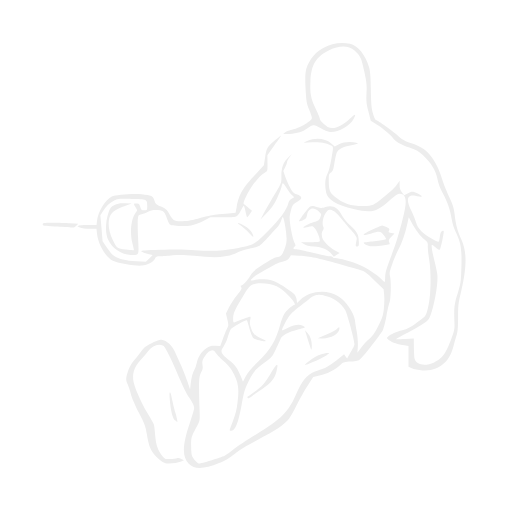
t = 0.00 s
t = 0.28 s: frame unchanged from t = 0.00 s, image omitted
t = 0.56 s: frame unchanged from t = 0.00 s, image omitted
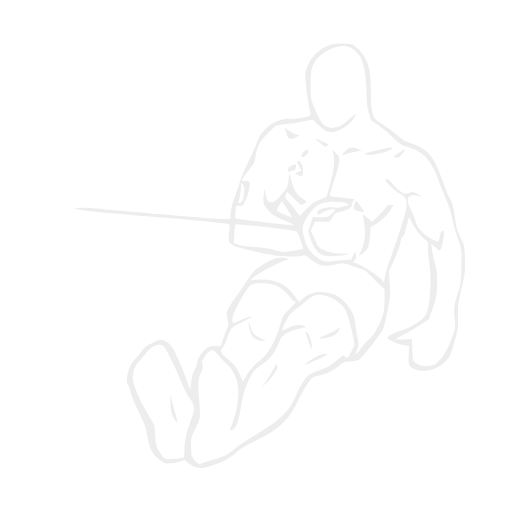
t = 0.78 s
t = 1.06 s: frame unchanged from t = 0.78 s, image omitted
t = 1.34 s: frame unchanged from t = 0.78 s, image omitted

The animated SVG that drew these frames (rendered in a browser with its animation timeline set to each time). Animation: 2 SMIL elements (animate=2); one cycle of 1.56 s, repeats indefinitely.

<svg xmlns="http://www.w3.org/2000/svg" viewBox="-31 -32.4 575.4 578.1"><path fill="#EDEDED" fill-rule="evenodd" opacity="1" d="M344.1 17.6c-11.4 3-20.5 9.9-26 19.6-4.5 7.8-5.2 13-4.3 30.8 .8 14 1.2 16.3 4 23.3 1.8 4.3 3.2 8.6 3.2 9.5 0 3.1-12.9 10.9-20.8 12.7-4 .9-8.2 2.5-9.4 3.5l-2.3 1.9 3.5 0c8.3 .1 17.2-1.9 21.3-4.8 9.6-6.5 9.6-6.5 17.3-1.9 3.9 2.4 8.5 4.3 10.8 4.5 8.3 .9 22.7-7 26.6-14.7 3.3-6.5 2.4-6.5-4.6-.1-10 9.2-18.4 12.2-24.7 9-3.4-1.8-8.7-7.1-8.7-8.8 0-.9-2-5.9-4.5-11.1-5.8-12.2-6.9-17.8-6.2-31.5 .8-19 6.3-28.2 21.1-35.3 11.9-5.8 21.9-5.6 28.7 .5 6.7 6.1 7.8 8.4 11 23.5 2.7 12.4 3 15.6 2.5 24.3-.4 8.6-.2 11.5 2.1 20.8l2.7 10.7 4.6 2.7c6.2 3.5 17.5 12.7 20.2 16.3 3.3 4.5 8.4 7.5 18.8 11.1 8.3 2.9 10.3 4 15.7 9.2 9.2 8.8 14 16.8 16 26.3 1 5.2 3 10.7 5.9 16 5.5 10.2 8.1 17.5 10 28.7 1 5.8 2.9 11.6 5.4 16.8 5.3 11 6.4 18.6 5.7 39.5-.5 16.1-.8 17.7-4.2 28.4-3.8 11.8-4.3 16.1-3.6 33 .3 6.4-.1 8.8-2.9 16.5-6.6 18.3-10.6 24-20 28.3-10.4 4.8-20.6 2.8-22.1-4.4-.4-1.6-.7-7.4-.8-12.8l-.1-9.9-10 .7c-5.5 .3-10 .4-10 .2 0-.2 5.1-3.1 11.2-6.4 6.2-3.2 14.5-7.9 18.5-10.5 6.5-4.2 7.3-5 9.3-10.4 4.8-12.9 8.8-37.4 7.5-46.2-.3-2.5-1.7-8.9-3-14.1-2.8-11.3-4-19-3-19 .4 0 2.3 1.4 4.2 3.1s4 2.8 4.6 2.6c1.1-.3 5.2-20.5 4.4-21.3-.2-.3-1.1-.2-2 .2-1 .3-1.8 2.4-2.2 5.7-.4 2.9-.9 5.5-1.2 6-.8 1.4-14.8-6.7-19.5-11.4-3.6-3.6-5.1-6.1-6.4-10.5-.9-3.3-3.2-8.9-5-12.6-4.5-8.9-5.2-13.7-2.5-16.2 2-1.8 4.2-1.8 11.3-.1 4.3 1.1 3.3-.9-1.7-3.3-5.6-2.7-6.6-2.7-11.5-.2l-3.9 2-2.6-3.3c-1.9-2.6-2.5-4.6-2.5-8.2V171.7l-2.8 3.9c-3.2 4.4-5.7 6.8-16.1 15.4-10.7 8.8-12.1 9.4-22.6 9.3-13.3 0-22.7-3.2-32-10.9-5.3-4.3-6.5-7.5-6.5-17.5 0-7.2 .2-8 2.4-9.4 1.9-1.3 2.7-3.1 3.6-8.3 2.6-15 2.9-15.9 6.8-18.5 2-1.3 6.6-3 10.2-3.6s7.4-1.5 8.5-1.8c1.8-.6 1.8-.7-.5-1.4-5.8-1.6-14.5-1-19.5 1.5l-4.8 2.5-3.9-3.4c-6.9-5.8-17.8-6.9-27.3-2.6l-4 1.8 9.6-.5c9.8-.5 18.1 1.1 22.3 4.1 1.8 1.3 1.8 1.7-.4 14.3-1.3 7.8-3.1 14.8-4.6 17.6-2.6 5.1-3.1 12.3-1.4 20.8C338.5 193 349 199.3 368 203.6c20.8 4.7 25.7 3.5 40.6-9.7 8.3-7.4 11-8.7 14.4-6.9 5.4 2.9 5.2 10.3-.9 33.2-5.2 19-7.1 24.9-14.1 43.1-2.9 7.6-4.2 12.6-4.3 16.8-.1 3.2-.3 5.9-.5 5.9s-2-1.6-4-3.5c-5.7-5.5-16.5-12.4-25-16-8-3.3-22.8-7.5-26.8-7.5-1.3 0-2.6-.4-2.9-1s-1.8-1-3.3-1S331.1 255.2 322 253s-17.7-4-19.2-4c-3.1 0-3.6-1.1-1.3-3 1.3-1 1.2-1.7-.5-5-2-4-5.4-21.9-5.2-27.7 0-1.8 .8-5.8 1.7-8.9 1.4-4.9 2.2-5.9 6.5-8.6 6.7-4.2 6.6-6.3-.4-8.9-3.1-1.1-4.6-2.6-7.2-7.4-1.9-3.3-4.3-8.9-5.5-12.4l-2.2-6.4 2.2-4.4c1.1-2.4 2.1-5.1 2.1-6s1.2-3.2 2.7-5.2l2.6-3.6-3.5 3.3c-6 5.7-8.3 11.4-8.3 21.2 0 9.4 1 7-12 28.5-2.7 4.4-6.4 10.9-8.2 14.5l-3.4 6.5 7.1-7.4c5.4-5.6 8.2-9.6 11.5-16.5 2.4-5 4.7-10.8 5.1-12.9s1-3.9 1.4-4.2 2.3 2.1 4.3 5.3c1.9 3.1 4.7 6.8 6.1 8.1l2.6 2.4-3 1.8c-1.6 1-3.2 3.1-3.6 4.6-1.9 7.8-9.4 18.1-23.5 32.2-14.8 14.8-16.3 15.7-33 18.7-18.8 3.4-30 3.9-48.9 2.5-10.8-.9-22.6-1-39-.4-23 .8-23.4 .9-20.4 2.5 1.8 1 5 2 7.3 2.4s4.1 .8 4.1 1c0 .2-1.7 2-3.7 3.9l-3.8 3.6-11-.4c-11.4-.5-20.5-2.8-25.5-6.5-1.3-1.1-4.7-5.1-7.4-9l-5-7.2-1.2-14.7-1.3-14.8 2.9-4.5c3.7-5.8 7.4-9.3 12.8-12 4-2.1 5.3-2.2 19.8-1.8 17.5 .4 17.4 .4 17.4 8 0 4.8 0 4.8-3.3 4.8-3 0-3.5-.4-4.5-3.8-1-3.2-1.6-3.7-4.2-3.8-3.6-.1-3.6 .1-1 4.4 2 3.3 2 3.3 .1 5.8-5.3 6.8-7 22.6-3.7 35.2 .9 3.5 1.6 6.7 1.6 7.1s-4.1 .2-9.1-.5c-10.1-1.4-10-1.3-14.8-10.9-5.9-12-6.2-24.5-.8-30.3 2.6-2.8 9-6.2 16.7-8.8l5.5-1.9-7.4-.3c-6.2-.2-8.2 .1-12 2-4.2 2.2-4.8 2.9-7 9.3-3.5 10.1-3.5 23.1-.2 29.9 5 10.2 15 16.8 25.6 17 9.7 .2 9.1 1.4 8.2-19-.5-9.8-.6-19.7-.2-22 .5-3.9 .9-4.2 4.3-4.9 2-.3 5.3-1.6 7.2-2.7 2.3-1.3 5.2-2 8.5-2 8.2 .1 9.7 1.1 12.4 8.5 1.2 3.7 2.9 7.1 3.6 7.7 2 1.6 17.2 2.4 24 1.1 3.3-.6 9.5-2.9 13.8-5.1l7.9-4h14.3c16.3 0 16.1 .1 20.7-8.6 1.2-2.4 2.6-4.4 2.9-4.4s1.2 2.9 1.9 6.5 1.5 6.5 1.9 6.5c.3 0 1.7-1.7 3-3.7l2.4-3.7-3.5-3c-1.9-1.7-4.2-3.6-5.1-4.1-1.4-.9-1.4-1.6 1-7 5-11.8 15-24.9 22.4-29.2 2.7-1.6 2.8-1.8 2.7-10.5l-.1-8.9 4.7-6.7c2.5-3.7 6.3-9 8.3-11.7 3.9-5.2 3.6-5.1-6 2.9-7.1 5.9-8.2 8-9.7 18.5l-1.3 8.4-8.5 9.1c-15.6 16.8-19.5 23.4-22.2 37.8l-1.2 6.7-5.2 .5c-2.8 .3-8.9 .8-13.6 1-5.7 .4-12.5 1.8-20.5 4.2-9.5 2.9-13.8 3.7-20.6 3.8-9.9 .1-10.5-.2-14.9-8.1-2.7-4.7-3.9-5.8-9.4-8.4-5.6-2.6-6.4-3.4-7.5-7-1.4-4.8-3.3-5.7-14.4-6.9-9.2-1.1-29.8 .5-33.7 2.5-7.6 3.9-15.4 16.8-16.7 27.6l-.5 4.6-9.2-.1c-5 0-10 .3-11.1 .8-1.8 .7-1.6 1 1.5 2.1 1.9 .8 6.9 1.4 11.1 1.4l7.6 .1 .7 6.2c1.1 11.2 9.9 25.9 17.8 29.9 5.3 2.7 26.8 6.2 32.8 5.4 6.5-.9 12.8-4.2 14.6-7.6 1.3-2.5 2-2.9 5.9-2.9 2.4 0 8.9-.5 14.3-1.1 7.9-.8 12.7-.7 24.2 .5 25.5 2.8 37.6 1.9 48.8-3.8 2.6-1.3 8.5-3.1 13.2-4.1 4.7-.9 9.7-2.3 11.2-3.1 1.4-.7 5.7-4.9 9.5-9.1s8.4-9.4 10.4-11.4c2-2 4.2-5.3 4.9-7.5s1.6-4.3 2-4.7c1.1-1.2 4.4 16.9 4.4 24.3 0 4.9-.7 8.1-2.9 13.2-2.8 6.6-4 7.6-9 7.9-1.1 0-7.4 3.5-13.9 7.7-10.1 6.5-12.4 8.5-14.9 12.7-3.3 5.8-8.5 11.5-10.4 11.5-1 0-1.1 .4-.2 1.8 1 1.6 .4 2.9-4.5 8.8-3.2 3.8-7.3 10.1-9.2 13.9l-3.5 7 1.6 6.8c1.4 6.2 1.4 6.9-.2 10-.9 1.7-3.1 7-4.7 11.6l-3.1 8.5-5.5-.3c-4.6-.2-6.2 .3-10.2 2.8-5.3 3.4-9.1 9.2-10.9 16.6-.6 2.7-1.7 5.9-2.4 7-2.1 3.4-3.6 9.3-4.4 16.3l-.7 6.7-3.3-10c-1.9-5.5-5.3-14.1-7.6-19a1581 1581 0 0 1-6.5-14.4c-2.8-6.2-8.8-11.8-13.7-12.7-2.7-.5-5 .2-11.7 3.4-7.2 3.5-9 4.8-12.7 9.9-2.3 3.2-5.9 7.6-7.9 9.9-3.7 4-7.2 11.8-8.5 18.7-.5 2.6-.2 4.8 1.3 7.9 1.1 2.4 2.8 7.4 3.7 11.3s5.1 13.4 9.1 21.2c6.4 12.4 7.5 15.3 8.9 23.7 2.3 14.6 4.7 20.1 11.6 26.8 4.1 3.9 7.1 5.9 9.5 6.4 4.4 .8 13.4-.2 17.7-1.9l3.2-1.4-3-1.5c-1.9-1-3.7-1.3-5-.7-1.1 .4-4.5 .8-7.7 .8-5.1 .1-5.9-.2-8.3-3-5.5-6.6-7.6-12.5-8.5-23.8-.4-5.8-1.1-11.4-1.5-12.3s-3.6-6.6-7.1-12.5c-7.7-12.9-15.3-30.5-16.1-37.1-1-8.7 1.1-14.8 7.5-22.2 3.2-3.6 7.3-8.4 9.1-10.8 5.1-6.6 11.9-9 17.3-6.1 2.2 1.2 9.7 16.3 18.8 38.1 3.2 7.6 7.4 16 9.3 18.7 4.8 6.6 6.7 10.5 6.7 13.5 0 1.4-2.2 9.1-5 17.1-8.4 24.8-8.8 38-1.1 45.6 6.5 6.6 16.6 6.4 34.3-.7 7-2.7 11.4-5.3 17.8-10.5 6.1-5 13.6-9.5 26.4-16.1 18.7-9.5 29.3-16.6 34.7-23.3 1.7-2.2 5.7-9.2 8.7-15.5s8.5-16.1 12.1-21.7l6.5-10.1 5.9-1.2c9.6-1.9 18.6-6.5 25.9-13.3 2.3-2.1 3.8-2.5 10.7-2.8 6.8-.4 8.3-.8 10.7-2.9 4.5-4.1 23-28 25.4-32.6 1.1-2.4 3-9.6 4.1-16s2.7-13.3 3.5-15.2c1.6-4 2-24.7 .5-30-.8-2.8-.4-5 2.6-13.5 1.9-5.6 5-12.9 6.8-16.2 4.2-7.6 7.7-17.7 10-28.3l1.8-8.3 3.2 5.9c4.4 8.3 9.9 15.6 14.6 19.2 3.5 2.9 3.9 3.6 3.7 7.3-.1 2.3 .6 9.4 1.6 15.7 2.5 15.8 1.9 40.5-1.3 53.8-2.3 9.2-2.3 9.2-7.9 13.5-11 8.4-15.4 10.9-21.3 12.3-6.2 1.4-13.1 4.5-16.1 7.2-1.7 1.4-1.6 1.6 1.4 3.9 3.5 2.6 10 4.8 17.3 5.8l4.5 .7v23.4l3.8 1.9c2.4 1.2 6.7 2 12.2 2.3 10.7 .5 17.8-1.9 24.4-8.2 5.4-5.3 7.9-10.1 10.7-20.3 1.1-4.3 2.7-9.7 3.5-12.1 1-2.9 1.4-9 1.4-19.3 0-12.6 .4-16.6 2.4-24.7 7.6-30.6 8-48.7 1.3-63.2-4.3-9.1-6.3-16.7-7.6-28.4-.9-7.6-1.9-10.8-6.5-20.5-3-6.4-6.4-14.9-7.6-19-3-10.3-6.3-17.3-11.5-24.7-5.7-8-11.5-12-23.2-16-7.7-2.6-10.3-4.1-15.5-8.8-5.5-5-22.2-16.9-25-17.8-.5-.2-1.9-3.5-3-7.3-1.6-5.7-2-10.5-2.3-26.5-.2-14.1-.7-21-1.8-24.9-4.3-14.5-12.8-25.1-21.7-27-6.7-1.5-13.3-1.3-19.9 .5M316.9 202.8c-2.2 2.4-8.1 10.4-10.3 13.9-.5 1-.1 1.1 1.9 .3 5.2-2 6.3-3 6.9-6.5 1.5-7.8 7.3-9.7 13.1-4.3 3.4 3.3 3.4 3.3 1.9 6.9-1.3 3.1-2.3 3.8-7.2 5.3-5.6 1.8-12.7 5.5-11.9 6.2 .2 .3 2.7-.1 5.5-.7 4.9-1.2 5.1-1.1 7.6 1.7 2.3 2.6 5.6 10.8 5.6 14.1 0 1-2.5 1.3-10.7 1.3l-10.8 0 3.4 2.2c2.5 1.6 5.6 2.4 11.5 2.8 9.2 .7 15.5 3.3 19.7 8.3l2.6 3.1 3.3-2.1 3.3-2.1-4.2-2.2c-5.2-2.6-12.7-9.4-14.7-13.1-1.8-3.6-1.8-8 0-10.4 1-1.5 1.1-2.5 .4-3.9-1.7-3.2-.4-10.8 2.7-15.4 2.5-3.7 3.2-4.2 5.4-3.7 3.8 .9 7 3.5 12.1 9.7 2.5 3 7.5 8.9 11.2 13.2 4.9 5.6 6.7 8.5 6.4 10-1.6 8-1.6 8.6 .4 8.6 1.7 0 2-.7 2-4.2-.1-9.1-1.4-11.9-9.4-19.3-4.7-4.4-8.4-8.9-10-12.2-4.2-8.5-10.6-11.7-18.3-8.9-3.8 1.3-4.9 1.3-9 .1-6.6-2-7.6-1.9-10.4 1.3M17 220.9c0 1.7 1.1 1.9 13.8 2.5 7.5 .4 15.6 .8 17.8 1.1 3.4 .3 4.5 0 6.3-1.9l2.2-2.3-9.2-.6c-5.1-.4-14.1-.7-20.1-.7-9.9 0-10.8 .2-10.8 1.9m223.2 1.1c2.6 1.7 7 5.6 9.8 8.7 5.3 5.8 6.4 5.4 2.7-1.1-1.4-2.5-4-4.9-7.2-6.6-7.5-4.2-10.9-4.8-5.3-1m152.3 3.3c-15.2 6.9-17.4 9.4-5.3 6.1 11-2.9 10.9-2.9 14.7 1.6 1.8 2.3 3.1 4.3 2.8 4.6-.5 .5-20.8 3.3-24.1 3.4-2.9 0-.2 2.6 4.1 4.1 2.8 .9 5.9 .9 14-.1 5.6-.7 10.3-1.6 10.2-1.9 0-.3-.4-1.5-.9-2.6-.6-1.6 0-2.8 2.7-5.6l3.5-3.6-3.6-.7c-3.2-.6-3.5-.9-2.6-2.6 .9-1.7 .5-2.2-2.9-4-2.2-1.1-4.4-2-4.8-1.9-.4 0-4 1.5-7.8 3.2m-97 33.4c-1.4 2.4-2.9 3.3-6.9 4.2-2.8 .6-6.2 1.8-7.6 2.5s-7.2 3.9-13 7.1c-13.5 7.3-20.6 13.7-12.8 11.4 5-1.4 15.8-1.1 21.6 .6 5 1.5 19.2 10.4 24 15 1.4 1.3 2.6 3.9 2.9 6.3l.5 4 3.5-3.4c10.8-10.8 30.6-12.5 43.8-3.8 8.2 5.3 16.9 18.2 18 26.4 .3 2.5 1.3 8.7 2.2 13.8 .9 5.5 1.4 12.2 1.1 16.2l-.5 6.8 4.2-5.6c2.3-3.2 6.4-7.6 9.1-9.8 3.8-3.3 6.1-6.5 10.3-14.8 4.7-9.3 5.5-11.6 6.3-19.7 .6-5.1 .7-12 .3-15.5l-.6-6.2-10.3-10c-9.2-9-11-10.3-16.2-11.7-3.3-.9-14.2-4.1-24.4-7-23-6.7-31.9-8.5-44.1-9.2l-9.6-.6zm-38.2 29.2c-5.7 1-7.2 2.6-15.3 16.1-8.6 14.3-10 17.7-10 23.6 0 4 .2 4.5 1.8 3.9 8.1-3.5 17.3-6.7 17.7-6.3 .4 .3 .2 2.1-.3 3.9-.6 2.6-.4 4.8 1.1 9.1 2 6.2 4.2 8.4 12.2 11.9 2.6 1.1 4.5 2.2 4.3 2.5-1.1 1-12.4-1.8-14.1-3.5-1.1-1.1-3-5.8-4.3-10.6-1.3-4.8-2.5-8.9-2.8-9.2-.8-.9-16.5 7.7-18.1 9.9-.8 1.3-2.5 5.5-3.6 9.3-1.1 3.9-3.3 8.6-4.8 10.5-4.1 5.2-2.8 8.1 6.4 15.3 7.4 5.8 9.2 8.4 14 20.2l1.6 4 3.2-6c2.1-4.1 6.5-9.3 13.8-16.5 14.6-14.2 20-23.4 25-41.7 1.1-4.3 3.2-9.7 4.6-12.1 2.2-3.8 8.4-9.4 11.6-10.5 3.4-1.1-12.3-17.5-20.1-21-6.3-2.8-16.9-4-23.9-2.8m67.9 13.1c-1.9 .4-5 2.2-7 3.9-2 1.7-7.2 5.8-11.5 9s-9.2 7.7-10.9 9.8c-3.1 3.8-9.4 16.1-8.6 16.8 .2 .2 3-1 6.3-2.6 7.4-3.6 12.5-4.6 16.5-2.9 1.6 .7 3 1.6 3 2s-3.9 1.6-8.6 2.8c-10 2.5-17.1 6.3-18.6 10-.6 1.5-3 6.8-5.4 11.8-4 8.6-4.8 9.5-11.6 14.5-11.5 8.3-13.7 10.7-19 21.4-4.5 8.9-5.4 11.7-8 26-4.2 22.8-7.3 30.5-12.4 30.5-1.8 0-2 .5 2.5-11.2 2.8-7.5 4.2-13.2 5.1-21 1.8-15.2 1-21.4-3.9-31.4-3.4-6.7-5.5-9.4-11.9-15.2-4.3-3.9-8.4-8.2-9.2-9.6-2.4-4.5-7.5-2.6-12.1 4.6-2.7 4.2-3 5.4-2.5 9.3 .6 3.5 .3 5.2-1.6 8.7-2.5 4.7-2.7 10.3-1.7 41.3 .4 12.9 .4 13.1-2.5 18.5-7 13.2-6.9 12.6-7 22.8 0 6.5 .4 10.5 1.3 12.2 1.9 3.6 6.2 8 7.8 8 2 0 24.1-6.8 28.8-8.9 2.2-1 6.9-4.3 10.4-7.4s15-10.7 25.4-16.9c27.5-16.4 36-24.8 44.3-43.8 7.2-16.6 12.8-23.6 21.9-26.9 3.3-1.2 7.9-2.8 10.3-3.7 2.3-.9 8.3-4.8 13.4-8.6l9.1-7.1 1.7 2.3 1.7 2.3 2.8-4.9c1.5-2.7 3.4-5.9 4.1-7.1s1.4-3.1 1.4-4.2c0-4.6-8.2-34.7-10.5-38.6-4.4-7.6-14.4-14.5-23.1-16-2.1-.4-4.6-.8-5.4-1s-3 .1-4.8 .5m23.6 38.4c-1.4 1.3-6.8 4.1-12 6.2l-9.3 3.9 4.3 .3c9.4 .7 20.2-5.1 20.2-10.9 0-2.3 .1-2.4-3.2 .5m-32 13c3.6 11.5 3.7 11.7 4 7.3 .4-6.3-1.3-12.2-4.8-16l-2.9-3.2zm15.7 15c-5.8 1.8-10.3 4.3-16 8.9-3.6 2.8-4.3 3.7-2.5 3.2 5.3-1.6 19.9-8.3 23.6-10.9 3.5-2.4 3.6-2.6 1.4-2.5-1.4 0-4.3 .6-6.5 1.3m-58.2 22.2c-7.2 11.9-10.6 15.5-22.3 23.4a334 334 0 0 0-3.8 2.6c-.2 .2-.1 .8 .3 1.4 .4 .7 2 0 4.3-1.8 2-1.6 7.6-5.5 12.5-8.7 9.9-6.6 13.9-11.7 15.8-19.9 2.2-10.2 .7-9.5-6.8 3m-113.9 28.2c1 13 3.3 22.4 5.9 24.4 1.2 1 2.5 1.8 2.8 1.8s-.6-4.5-2.2-10-3.3-12.8-4-16.2c-1.8-9.7-3.3-9.7-2.5 0"><animate attributeName="opacity" dur="1.56s" repeatCount="indefinite" calcMode="linear" keyTimes="0;0.36;0.5;0.86;1" values="1;1;0;0;1"/></path><path fill="#EDEDED" fill-rule="evenodd" opacity="0" d="M346.8 17.1c-14.7 2.4-28 14.4-32.2 29-1.5 5.2-1.5 6.7 .4 23 1.1 9.6 2.7 19.8 3.6 22.8 1.2 4.4 1.3 5.5 .2 6.2-3 1.9-15.2 4.1-19.6 3.6-10.6-1.2-22.4 3.4-31.3 12.2-4.8 4.8-6.1 7.1-9.7 16.3-2.3 5.9-6.6 15.6-9.7 21.5-3.1 5.9-7.2 16-9.2 22.3-2 6.3-4.9 14.8-6.5 18.8-1.7 4.5-3.1 10.3-3.5 14.8l-.6 7.4h-7.4c-6.4 0-87.2-6.8-137.8-11.5-9.4-.9-20.2-1.5-24-1.3l-7 .3 4 1.3c2.2 .7 8.5 1.7 14 2.2 18 1.8 54.4 4.9 86 7.5 29.6 2.4 64.1 5.9 69.6 7.1 2.5 .5 2.5 .7 1.8 5.2-.4 2.6-.8 7-.8 9.9-.1 4.5 .3 5.4 2.8 7.5 1.6 1.4 4.8 3 7.2 3.6 29.3 7.6 45.5 10.4 58.9 10.4 6.3 0 12.8-.4 14.5-.9 2.7-.9 3.5-.6 7.5 3 9.2 8 15.6 9.7 27.5 7.3 10.8-2.2 12-2.1 24.7 2.6l11.3 4.2 10.8 10.6 10.7 10.5 0 9.5c0 14.3-1.3 20.3-7 31.7-3.9 7.8-6.2 11.2-10.4 15-2.9 2.6-7.5 7.6-10.1 11.1-5 6.4-6.7 7.5-4.2 2.5 2.2-4.3 2.8-9.4 1.7-13.3-.6-1.9-1.7-8.2-2.5-14.1-1.7-12.4-2.3-14.2-7.4-21.8-8.1-12-16.1-16.7-30.2-17.8-8.9-.7-15.8 1.6-22 7.4l-4.6 4.3-4.2-6.4c-8.9-13.9-23.1-20.5-41.4-19.3l-9 .6 2.9-3c3.5-3.6 27.6-16.5 35.3-19l5.6-1.7-4.4-1.2c-7.6-2-15.6 .7-28.7 9.6-7.2 5-7.6 5.4-20.7 24.9-2.3 3.3-6.1 8.7-8.5 12s-5.5 8.1-6.7 10.8c-2.1 4.5-2.2 5-.8 11.6 1.3 6.5 1.3 7.2-.5 10.8-1.1 2.1-3.1 7.5-4.6 11.9l-2.7 8.1-4.3-.4c-2.4-.3-6 0-7.9 .6-6.7 2.2-14.7 13.5-14.7 20.5 0 1-1.2 3.7-2.6 6.1-1.8 3.1-2.9 7-3.7 13.4l-1.1 9.1-3.8-10.6c-3.4-9.7-7.9-20.2-14.5-34.2-2.7-5.8-8.2-10.6-13.4-11.7-2.3-.5-4.7 .2-10.2 2.8-7.7 3.7-10 5.5-14.3 11.4-1.5 2.1-4.5 5.6-6.6 7.8-7.1 7.6-11.2 23.8-7.3 28.9 .8 1.1 2 4.6 2.6 7.9 .7 3.5 4.4 12.4 9.1 22 7.1 14.4 8.2 17.4 9.8 26.8 2.8 16.2 5.4 21.2 14.7 28.1 5.4 3.9 5.7 4 11.7 3.5 3.3-.3 8.3-1.2 10.9-2.1l4.8-1.7 4 3.4c3.9 3.4 10.2 5.7 15.3 5.7 3.3 0 17.6-4.5 25.1-8 3.3-1.5 9.5-5.6 13.7-9.2 5.4-4.5 11.7-8.4 20.5-12.7 18.8-9.2 26.2-14.1 34.6-23.1 6.3-6.7 8.5-10.1 14.6-22.2 3.9-7.9 9.3-17.3 12-20.9 4.8-6.6 5-6.7 12-8.2 8.6-2 17.1-6.2 23.1-11.5 4.2-3.7 4.9-3.9 12.3-4.4 5.7-.4 8.6-1.1 10.5-2.5 4.1-3 24.8-29.9 26.7-34.6 2.7-6.6 7.9-33.7 7.8-40.2 0-3.3-.4-10.1-.8-15l-.7-9 4.7-10.5c5.8-13.1 8-19.2 8.9-25.2 .5-3.3 1.1-4.5 2-4.2 1.3 .5 1.9-1.3 6.4-19.1l.8-2.9 2.8 5.4c4.3 8.2 7.8 13 13.5 18.3l5.1 4.8v6.7c0 3.7 .7 11.9 1.6 18.2 2.1 15.3 1.4 39.2-1.5 50-1.6 6.2-2.7 8.1-5.8 10.8-6.5 5.8-17.8 12.2-24.6 14.1-7.4 2-16 6.7-15.5 8.4 .7 2.1 11.3 6.8 18 7.9l6.6 1.1-.5 9.6c-.7 11.5 .1 13.5 6 16.2 10 4.5 25.1 1.4 34-7 6.2-5.8 6.9-7.3 11.7-23.9 3.8-13.3 4-14.4 3.9-28.3 0-12.2 .4-16.1 2.6-25.4 5.6-23.5 5.7-24.3 5.2-39.5-.4-14.5-.4-14.5-4.4-23-4.3-9.2-5.7-14.1-7.3-26.6-1.4-10.4-2.2-13.4-5.9-19.9-1.7-2.9-5.3-12-8.1-20.1-9.1-26.2-16.4-34.7-35.2-41-6.9-2.3-9.5-3.8-15.8-9.3-4.1-3.5-11.5-9.1-16.5-12.3-8.9-5.8-9-5.9-10.9-12.1-1.5-5-1.9-9.8-2.1-24.7-.2-20.5-1.4-28-6.4-37.8-3.2-6.3-11.5-14.8-15.3-15.6-4.9-1-14.5-1.3-19-.5m1.7 3.7c-13.9 4.1-24 12.7-27.3 23.1-1.3 4.2-1.7 9.1-1.7 20.1 0 14.4 0 14.6 3.8 23.9 7.6 19.1 11.9 24.1 20.7 24.1 6.3-.1 11.6-2.8 19.2-9.9 3.6-3.3 6.8-6.1 7.2-6.1 1.4 0-3.5 7.7-7.1 11.1-4.5 4.4-12.6 8.6-18 9.5-5.5 .8-10.2-1.4-17.4-8.2l-6-5.8-5.7 1.1c-3.1 .7-7.9 1.6-10.7 2.2s-9.5 1.4-14.9 2l-10 1-7.3 7.3c-11.4 11.3-13.9 15.6-15.7 26.5-1.4 9.1-1.4 9.2-8.5 17.9-3.9 4.8-7.1 9.4-7.1 10.1 0 .8 1.2 1.3 3.3 1.3 5.6 0 6.2 .9 4.9 8.5-.6 3.7-2.4 9.5-4.1 13.1-2.9 6.3-3.1 6.4-6.9 6.4h-3.9l-.6 6.7c-.4 3.7-.3 7 .1 7.4 1.1 1 59.6 8 66 7.9 .9 0-1.9-1.6-6.3-3.4-17-7.2-17.9-7.7-22.5-13.2-6.1-7.4-6.4-8.2-5.5-17.1l.8-7.8 1.5 6.5c1.7 7.9 2.5 9 6.7 9 2.8 0 4.3-1 9.5-6.8 7.9-8.7 9.2-11.2 9.8-19.7l.5-7 2.2 8c3.1 11.6 5 15 11.7 20.3l6 4.6-2.2 1.8c-1.2 1-2.9 1.8-3.8 1.8s-4.8-3.4-8.8-7.5l-7.4-7.4-1.5 3c-1.6 3-1.6 3 3.2 8.3 2.6 2.9 6.4 7.5 8.3 10.4 1.9 2.8 3.8 5.2 4.1 5.2s3.8-3.3 7.7-7.4c6-6.3 8.2-7.9 14.9-10.6l7.8-3.2 3.9-13.6c4.3-14.9 5.7-28.5 3.7-35.6l-1-3.9 4 3.9c3.9 3.8 4.1 4.1 3.7 9.4-.2 3.1-2.8 12.8-5.8 21.8-4.4 13.3-5.2 16.5-4 17.2 .7 .4 4.5 1.1 8.4 1.4s9.7 .9 12.8 1.2l5.8 .6-1.5 2.8c-.8 1.6-1.5 3.6-1.5 4.4 0 2.5-4.9 5.5-10.9 6.7-7.1 1.4-7 1.3-11 7.1l-3.2 4.8h-16.6l-2.3 5-2.3 5 4.4 9.6c4.2 9.2 4.6 9.7 9.6 12 5.9 2.9 13.8 4.3 23.8 4.5l7 .1-6.5 1.4c-7.9 1.6-20.8 1.8-24.7 .3-6.2-2.3-11.2-9.4-14.9-21.2l-1.8-5.9 2.8-8.2 2.8-8.2 6.4 .4c3.5 .2 7.5 .1 8.9-.2 2.6-.7 9.5-6.2 9.5-7.7 0-2.4-10-.1-15.4 3.6-3.9 2.6-5.2 1.9-4.4-2.2 .5-2.7 12.9-5.7 18.6-4.5 3.5 .8 5.7 .5 11-1.1l6.7-2-3.5-1.6c-5.6-2.4-23.3-2.2-29 .5-5.6 2.6-10.2 7.1-15.2 14.8-5.4 8.4-6.2 12-4.4 20.4 2.7 13.2 9.6 23.1 19.2 27.8 5 2.5 6.1 2.6 13.2 2a8108 8108 0 0 1 14.5-1.3l6.9-.6 2.1-4.3c1.1-2.4 2.4-4.4 2.7-4.4s.7 1.8 .8 3.9c.2 3-.3 4.5-2 6-1.5 1.5-1.8 2.1-.7 2.1 5.2 0 31.5 16.7 33.2 21.2 .8 1.9 1.2 1 2.3-5.5 .8-4.3 2.9-11.9 4.8-17 9.7-26.3 18.9-55.3 19.3-61.1 .7-8.7-1.2-12.6-7.7-15.5-4.6-2.1-16-12.9-16-15.2 0-2.6 4.1-.3 8.3 4.6 2.7 3 6.8 6.8 9.2 8.5 4.4 3 4.4 3 8.9 1.5 4.5-1.5 4.6-1.5 10.3 1.5 3.2 1.7 4.7 2.8 3.3 2.5-7.1-1.8-11.1-1.8-13 0-2.9 2.6-2.5 6.1 1.9 15.1 2.1 4.5 4.2 9.6 4.6 11.5 1.9 8.7 8.3 15.8 19.6 21.9 7 3.7 7.4 3.5 8.4-4.1 .6-4.3 2.7-7 4.3-5.4 1.2 1.2-1.7 18.7-3.4 20.6-1.7 1.9-1.9 1.9-6.2-2.3l-4.5-4.3 .7 5.8c.3 3.2 1.8 10.1 3.2 15.5 2.2 7.9 2.7 12 2.7 22.2 .1 13.9-1.3 21-6.5 34.2l-3.2 8.1-10.6 6.9c-5.8 3.8-14 8.6-18.2 10.6-4.3 2-7.8 4.1-7.8 4.6s4 .7 9 .5l9-.4 .3 11.7c.3 10.8 .5 12 2.7 14.3 3.2 3.4 9.1 4.8 16.7 4 6-.6 6.4-.9 11.5-6.4 6-6.4 10.4-14.9 15-28.4 3-9 3-9.4 1.9-18.2-1.3-10.6-.6-15.9 3.9-29.5 3.1-9 3.2-10.4 3.7-28.5 .5-20.5 .4-20.8-5.6-37.5-1.6-4.7-3.7-12.5-4.6-17.4-1.1-6.3-3.4-13.4-7.9-24-3.6-8.3-7.6-18.7-9.1-23.1-2.9-8.7-9.6-19.6-15-24.3-5.2-4.7-11.2-7.8-19.4-10.2-6.7-2-8-2.8-16-10.5-4.7-4.6-12.2-10.7-16.5-13.7l-7.9-5.3-2.4-8.5c-2-7-2.5-11.1-2.6-23-.3-18.7-3.4-34.9-8.1-41.8-3.6-5.4-10.4-9.9-16.1-10.6-2.4-.3-6.5 .2-10 1.2m-56.6 96.9c2.1 7.1 4.5 8.1 11.1 4.8l4.3-2.2-3.6-.7c-2-.4-5.7-2.2-8.2-4.1-2.5-1.9-4.7-3.5-4.9-3.5s.4 2.6 1.3 5.7M325 124.5c0 .3 2.6 2.5 5.7 5 5.3 4.1 5.8 4.3 7.5 2.8 1.7-1.5 1.5-1.7-3.5-4-6.8-3.2-9.7-4.4-9.7-3.8m37.4 10.5c-2 .8-7.7 7.1-7 7.7 .2 .2 2.3-.4 4.7-1.3s7.3-2.1 10.9-2.8l6.5-1.2-4.9-1.7c-5.5-1.9-7.1-2-10.2-.7m33.4 2c-15.5 3.5-17.7 4.4-11.9 5.4 6.7 1 26.9-4.2 27.9-7.3 .5-1.5-1.4-1.3-16 1.9m-83.8 1.9c-5.1 5.1-3.2 8.4 2.4 4 2.6-2.1 3.4-5.3 1.6-6.4-.6-.4-2.4 .7-4 2.4m106.9 1.3c-6.2 4.2-6.2 4.2-3.5 5.1 1.8 .6 3.1 .5 4.2-.4 2.6-2.1 7.6-8.9 6.6-8.9-.5 0-3.8 1.9-7.3 4.2m-114.4 9.8c-.3 .5 .6 3 2 5.5l2.7 4.5-3.7 1.7-3.7 1.8 3.8 1.7c4.5 2 5.4 1.3 5.4-4.4 0-7.1-4.3-14.3-6.5-10.8M298 154.4c-2.8 1-3.6 1.8-3.8 4.4l-.3 3.1 3.8-1.1c4.2-1.1 5.3-2.2 5.3-5.6 0-2.5-.2-2.5-5-.8m-57.4 27.6c-.4 4.5-1.3 9.8-2.1 11.7-1.4 3.3-1.4 3.4 .8 3.1 2.9-.4 4.3-3.8 5.1-11.8 .5-5.4 .3-6.9-1.2-8.9l-1.9-2.3zm128.6 15.3c-2.3 6.5-1.4 7.9 6.6 9.2l4.4 .7-4-6.3c-2.3-3.5-4.5-6.5-4.9-6.6s-1.4 1.2-2.1 3m-85.5 2.7c-1.6 2.8-2.6 5.4-2.2 5.9 .6 1 16.5 7.4 17 6.9 .4-.4-10.9-17.8-11.5-17.8-.3 0-1.8 2.3-3.3 5m120.4 2.3c-1.1 1.7-4.9 6.1-8.5 9.6l-6.4 6.4-5.8-4.9c-4-3.4-5.5-4.3-5.1-2.9 1.2 3.9 2.7 15.1 2.7 20.2 0 7-1.8 14.8-4.7 20.6l-2.4 4.8 2.8-1.5c3.5-1.8 6.9-5.4 8.1-8.6 .5-1.4 1.3-6.9 1.7-12.2l.7-9.7 5.6-3.2c6.4-3.6 14.6-11.7 18-17.8l2.3-4.1h-3.5c-2.8 0-3.8 .6-5.5 3.3m-169.6 18.8c-.3 .4-.8 5.2-1.1 10.8l-.7 10.1 3.9 1.6c2.4 1 10.1 2.2 19.9 3 10.6 .8 18 2 21.9 3.3 3.3 1.2 8 2.1 10.5 2.1 5.4 0 22.1-2.9 22.1-3.9-.1-2.4-6-18.5-7.1-19.1-3.1-1.6-68.7-9.1-69.4-7.9m20 67.2c-3.7 1.2-4.6 2.3-12.7 15.7-8.7 14.4-11.8 22.4-10.3 26.9 .5 1.8 1 1.8 7.8-1.4 7.2-3.3 13.7-5.2 13.7-4 0 .3-4.7 2.8-10.5 5.6-5.7 2.7-11.3 6.1-12.4 7.5s-3.2 6.2-4.7 10.6c-1.5 4.5-3.7 9.2-5 10.5-3.6 3.6-2.3 7.3 4 12.2 8.2 6.4 11.3 10.1 15.1 18.5l3.6 8 2.5-4.4c4.5-7.8 9.3-13.7 14.9-18 12.2-9.4 19.8-23.2 26.5-48 1-3.6 2.9-6.1 9.2-12.2 7.1-7 7.6-7.8 5.3-7.8-1.4 0-2.4-.4-2.1-.9 .3-.5-3-4.3-7.3-8.4-6.3-6-9.1-7.9-13.3-9.2-7.1-2.2-19.3-2.8-24.3-1.2m68.5 13.2c-1.9 .9-5.9 3.7-9 6.3s-7.8 6.4-10.6 8.5-6.4 5.3-7.8 7.2c-3 3.9-9.1 16.3-8.4 17.1 .3 .2 3.3-1 6.8-2.7 6.7-3.4 14.7-4.3 18.5-2.2 1.8 1.1 1.8 1.2-1 1.8-8.9 2-16.5 4.8-20.6 7.3-4 2.6-4.9 3.9-8.4 12.3-4.4 10.5-9 15.8-20.6 24.1-5.5 3.9-7.2 5.9-10.3 11.7-5.6 10.6-8.2 18.6-10.1 30.1-3.2 20.7-5.9 28.2-10.5 29.8l-2.8 1 3.4-9.4c6.7-18.8 8.2-37.5 4-48.8-3.3-8.6-6.5-13.5-12.4-18.7-2.8-2.4-6.9-6.7-9.1-9.6-4-5-4.2-5.1-7.2-4-2 .8-4.5 3.2-6.8 6.7-3.4 5-3.7 5.8-2.8 9.2 .7 3.1 .5 4.6-1.2 8.2-3.7 7.5-4.2 14.3-2.5 31 .8 8.3 1.2 17.3 .8 20.1-.4 2.9-2.6 8.6-5.2 13.7-4.6 8.8-4.6 8.9-4.7 19.1 0 8.8 .3 10.7 2.2 13.7 2.1 3.4 7.5 7.5 8.6 6.4 .3-.3 5.8-2.1 12.2-4 14.4-4.3 17-5.6 26.3-13.2 4.1-3.3 15.3-10.7 25-16.5 18.1-10.7 26.1-16.9 33.7-25.9 4.3-5 6.2-8.4 12.8-22.8 1.9-4.1 5.3-10.1 7.7-13.2 4-5.4 4.7-5.8 14.4-9.4 10.8-3.9 12.6-4.9 22.7-13 6.5-5.2 6.7-5.3 8.4-3.4 1 1.1 2.1 1.7 2.6 1.4 1.7-1 7.9-13.2 7.9-15.5 0-4.7-7.9-35-10-38.4-7.4-12-26.3-20.3-36-16m-73.4 33.5c2.4 12.6 5.5 16.2 14.9 17.3l5 .6-6-3.1c-8-4.1-9.1-5.2-11.1-11.2-2-6.2-3.7-8.4-2.8-3.6m98.9 4.9c-2.2 1.5-7.8 4.3-12.4 6.2-6.8 2.7-7.9 3.5-5.8 3.7 4.3 .5 13.3-1.7 16.8-4.1 1.8-1.2 3.9-3.7 4.6-5.4 .7-1.8 1.2-3.3 1.1-3.3s-2.1 1.4-4.3 2.9m-31.7 12.3c3.3 10.2 3.7 11 4 7.6 .4-5.3-2.2-13.9-5.2-16.7-2.4-2.3-2.4-2.1 1.2 9.1M140.4 359.8c-2.1 1.6-5.2 4.6-6.8 6.7-1.6 2.1-4.9 6.1-7.3 8.8-5.1 5.6-6.2 8.1-7.3 15.7-.6 4.8-.3 6.7 2.2 14 3.5 9.9 8.9 20.8 16.4 33.5l5.4 9.1 1 11.8c.8 10.6 1.2 12.4 4 17 6.3 10.3 5.7 10 17.1 9.3 5.5-.3 10.4-.9 10.9-1.2s1-4.3 1-8.8c0-9.6 2.5-20.7 7.6-34.4 4.7-12.5 4.4-15.7-2-24.7-2.6-3.6-6.7-11.6-9.2-17.8-7.4-18.1-17.9-39.5-20.2-40.7-3.7-2-8.7-1.3-12.8 1.7m188.3 9.2c-4.8 1.8-16.3 9.8-15.4 10.6 .2 .3 6.5-2.4 13.8-6 11.5-5.5 12.9-6.4 9.9-6.5-1.9 0-5.7 .8-8.3 1.9M276.5 386.2c-2.2 4-6 9.9-8.4 13.2l-4.3 6.1 6.1-6c7.3-7.1 12.1-14.2 12.1-17.8 0-1.5-.3-2.7-.8-2.7s-2.5 3.3-4.7 7.2M161.3 422.5c.4 10.8 2.5 17.3 6.6 20.9 1.9 1.7 2.1 1.8 1.5 .3-.3-1-2.4-8.4-4.6-16.5l-3.9-14.7z"><animate attributeName="opacity" dur="1.56s" repeatCount="indefinite" calcMode="linear" keyTimes="0;0.36;0.5;0.86;1" values="0;0;1;1;0"/></path></svg>
